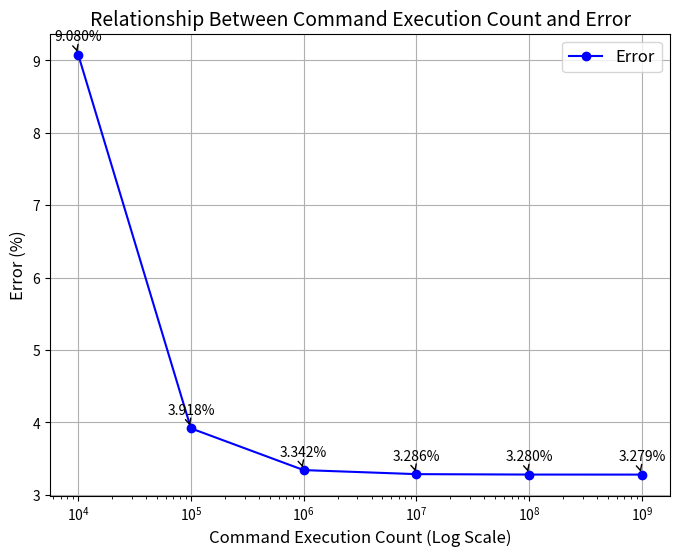

Here is the Python script that generated this plot:
import matplotlib.pyplot as plt

# 命令执行次数
command_counts = [10000, 100000, 1000000, 10000000, 100000000, 1000000000]

# 误差数据（转化为百分比，保留小数点后三位）
errors = [error * 100 for error in [0.090803715, 0.039181288, 0.033417149, 0.032857402, 0.032799025, 0.032793196]]

# 创建图形和坐标轴对象
fig, ax = plt.subplots(figsize=(8, 6))

# 绘制误差曲线
ax.plot(command_counts, errors, marker='o', linestyle='-', color='b', label='Error')

# 使用对数坐标显示x轴
ax.set_xscale('log')

# 设置图形标题
ax.set_title('Relationship Between Command Execution Count and Error', fontsize=14)

# 设置x轴和y轴标签
ax.set_xlabel('Command Execution Count (Log Scale)', fontsize=12)
ax.set_ylabel('Error (%)', fontsize=12)

# 添加网格线
ax.grid(True)

# 添加图例
ax.legend(loc='upper right', fontsize=12)

# 调整坐标轴上的字体大小
ax.tick_params(axis='both', labelsize=10)

# 添加误差标签（避免相交）
for i in range(len(command_counts)):
    ax.annotate(f'{errors[i]:.3f}%', (command_counts[i], errors[i]), textcoords="offset points", xytext=(0, 10), ha='center', fontsize=10,
                arrowprops=dict(arrowstyle="->", connectionstyle="arc3,rad=0.2"))

# 保存图形为图像文件（可选）
plt.savefig('error_plot.png', dpi=300, bbox_inches='tight')

# 显示图形
plt.show()